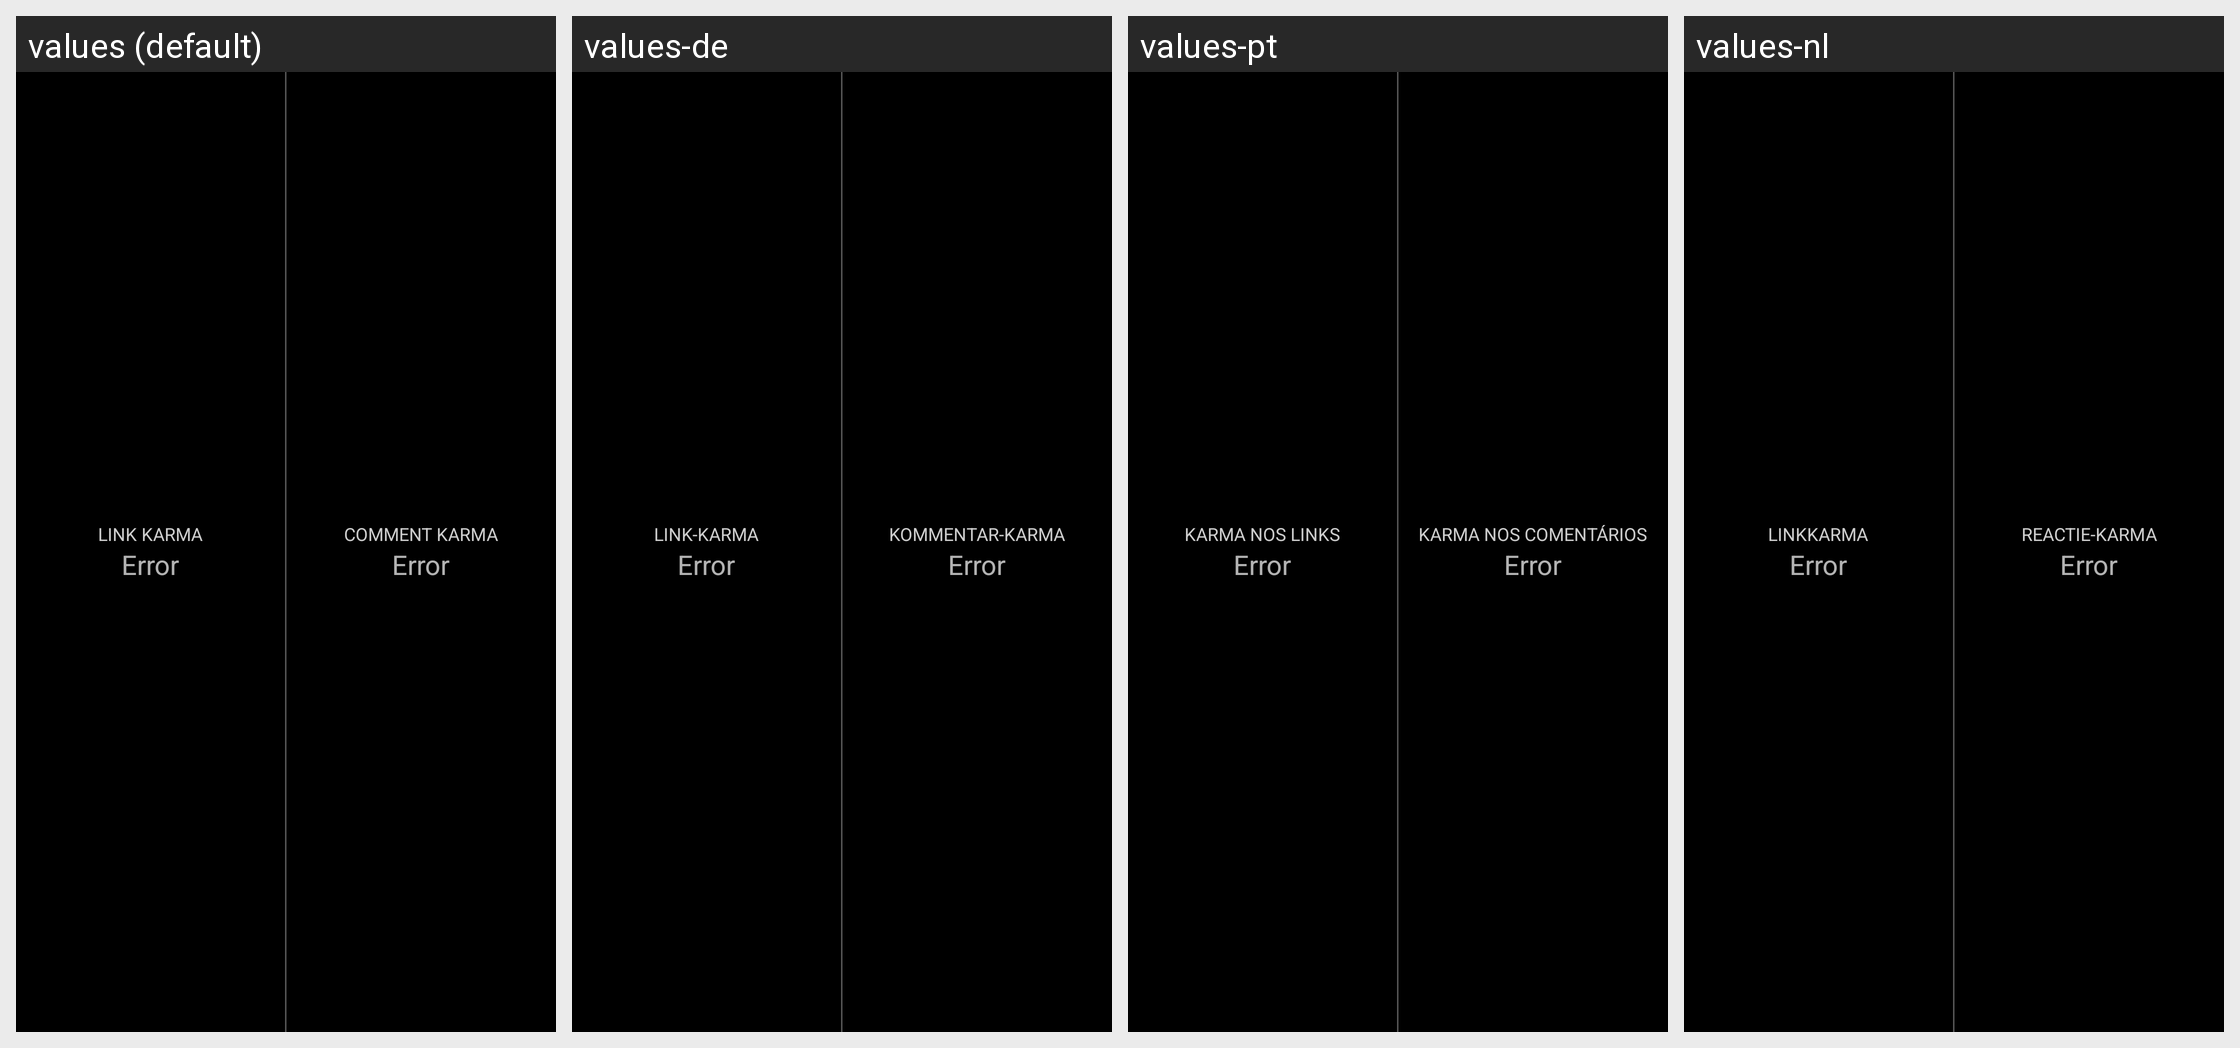

Locale-by-locale string values for the Android screen shown in this grid:
Android screen res/layout/karma.xml rendered under 4 locales, left to right: values (default), values-de, values-pt, values-nl. Device: Nexus 5 (rendered at 1080×1920; each locale shown at half size, 540×960, under a caption strip naming it); theme SR.Startup.
Other locales in the repository, not shown: values-ar, values-cs, values-da, values-eo, values-es, values-fr, values-hu, values-it, values-pl, values-ro, values-se.
Strings drawn on this screen, with the default value and each locale's value (text and hints the layout hard-codes, and strings that could not be matched under every locale, appear in the picture but are not listed):

karma_link
  values: Link Karma
  values-de: Link-Karma
  values-pt: Karma nos Links
  values-nl: Linkkarma

karma_comment
  values: Comment Karma
  values-de: Kommentar-Karma
  values-pt: Karma nos Comentários
  values-nl: Reactie-karma
